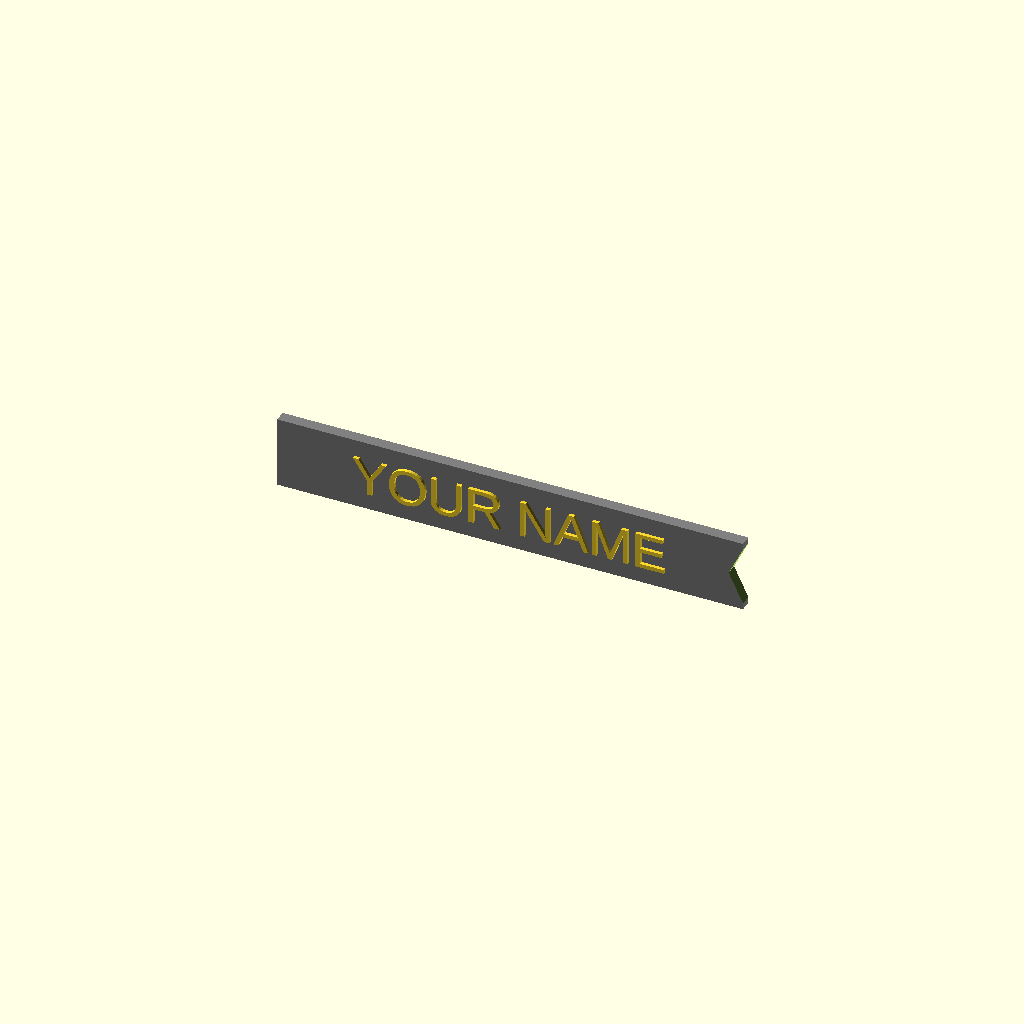
Cell 1: the model at its default parameters.
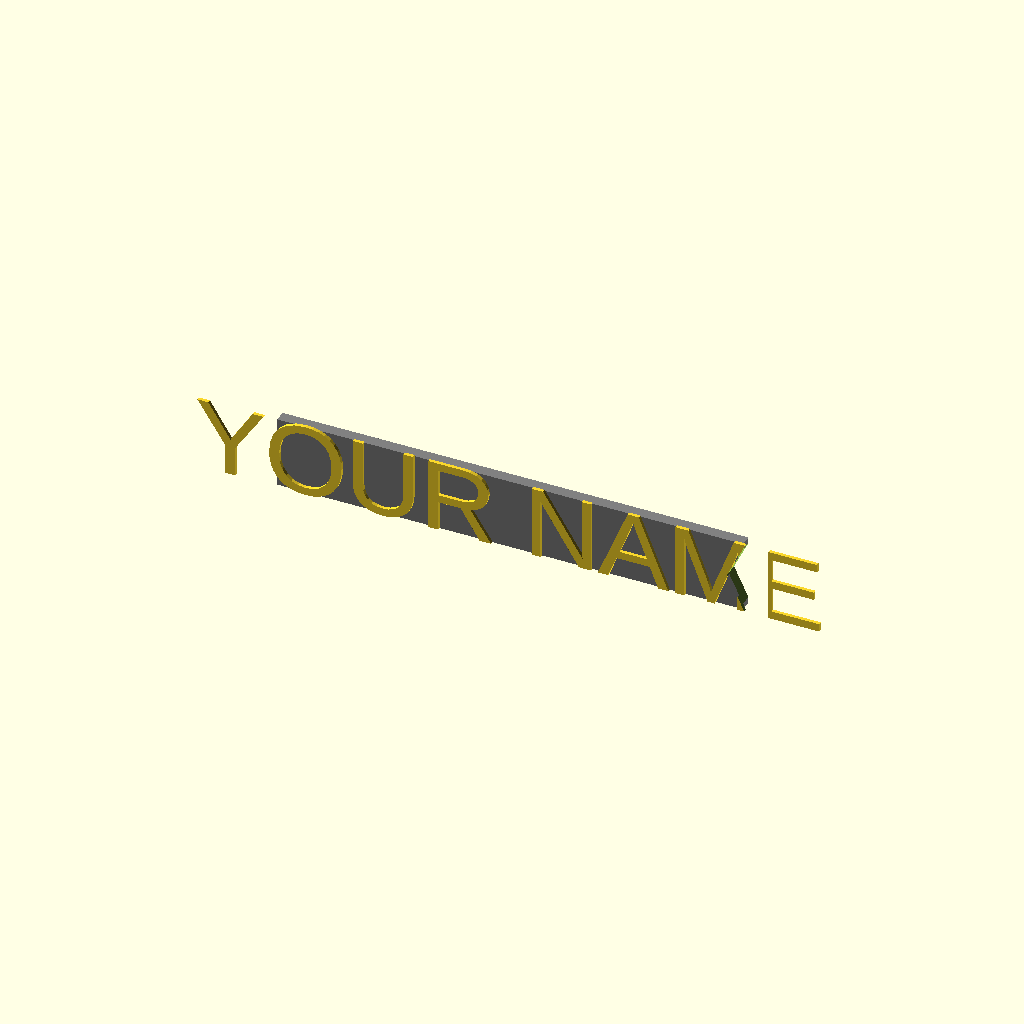
Cell 2: Textgroesse = 10 (everything else at default).
One fixed orthographic camera (rotation 55°, 0°, 25°; colour scheme Cornfield) for every cell.
Source of the model, inputs/thingiverse/files/thing-2025936/files/Textadapter-170111-1155.scad:
// Textadapter

Textgroesse = 5;
text = "YOUR NAME";


module letter(l) {
  linear_extrude(height = 0.45) {
    text(l, size = Textgroesse, halign = "center", valign = "center", $fn = 16);
  }
}

difference() {
  union() {
      color("gray") cube([61.03, 1.5, 9.45], center =(true));
    translate([0, -0.75, 0]) rotate([90, 0, 0]) letter(text);
  }
      rotate([90,0,0])
    translate([28.64,0,0])
    linear_extrude(height = 10, center = true, convexity = 10, twist = 0)
polygon([[0,0],[5.41,-11.25],[5.41,11.25]],paths=[[0,1,2]], convexity=3);
}
Parameter table extracted from the source (name, type, default, range or options):
Textgroesse: number, default 5
text: string, default "YOUR NAME"
